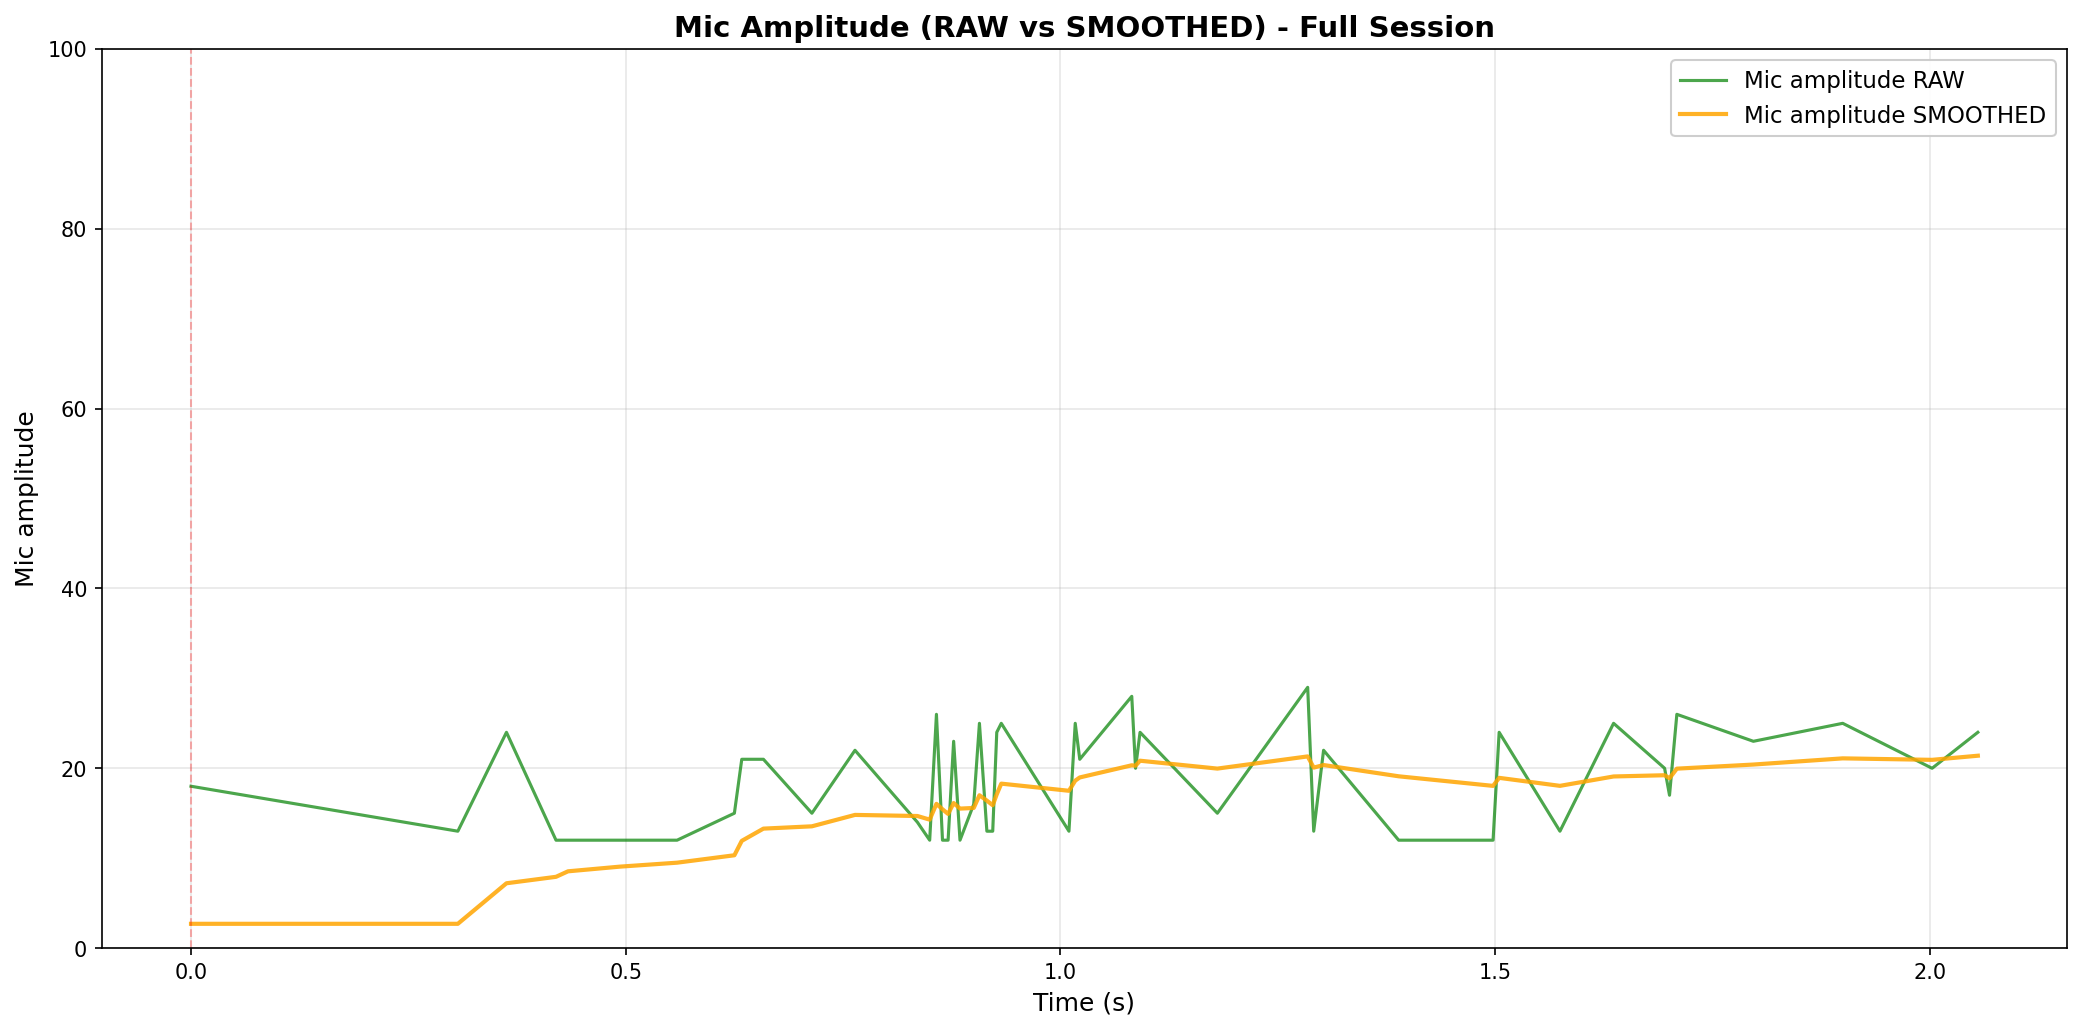

The data file committed next to this chart (first rows):
elapsed_s, unix_ts, arduino_ms, sound_amp, tip_count, last_tip_dt_ms, reed_state, bucket_rate_mm_hr, mic_db_unfiltered, mic_db_filtered
0.0001955, 1771221261, 12210216, 18, 175, 19098, 1, 40000, 25.11, 3.766
0.3071, 1771221261, 12210266, 13, 175, 19098, 1, 0.0, 22.28, 3.766
0.363, 1771221261, 12210316, 24, 175, 19098, 1, 0.0, 27.6, 9.702
0.42, 1771221261, 12210366, 12, 175, 19098, 1, 0.0, 21.58, 11.48
0.4338, 1771221261, 12210416, 12, 175, 19098, 1, 0.0, 21.58, 13
0.4933, 1771221261, 12210466, 12, 175, 19098, 1, 0.0, 21.58, 14.29
0.5592, 1771221261, 12210516, 12, 175, 19098, 1, 0.0, 21.58, 15.38
0.6252, 1771221262, 12210566, 15, 175, 19098, 1, 0.0, 23.52, 16.6
0.6337, 1771221262, 12210616, 21, 175, 19098, 1, 0.0, 26.44, 18.08
0.6586, 1771221262, 12210666, 21, 175, 19098, 1, 0.0, 26.44, 19.33
0.7143, 1771221262, 12210716, 15, 175, 19098, 1, 0.0, 23.52, 19.96
0.7639, 1771221262, 12210766, 22, 175, 19098, 1, 0.0, 26.85, 20.99
0.8357, 1771221262, 12210816, 14, 175, 19098, 1, 0.0, 22.92, 21.28
0.8498, 1771221262, 12210866, 12, 175, 19098, 1, 0.0, 21.58, 21.33
0.8576, 1771221262, 12210916, 26, 175, 19098, 1, 0.0, 28.3, 22.37
0.8645, 1771221262, 12210966, 12, 175, 19098, 1, 0.0, 21.58, 22.26
0.871, 1771221262, 12211016, 12, 175, 19098, 1, 0.0, 21.58, 22.16
0.8773, 1771221262, 12211066, 23, 175, 19098, 1, 0.0, 27.23, 22.92
0.8847, 1771221262, 12211116, 12, 175, 19098, 1, 0.0, 21.58, 22.72
0.9005, 1771221262, 12211166, 16, 175, 19098, 1, 0.0, 24.08, 22.92
0.907, 1771221262, 12211216, 25, 175, 19098, 1, 0.0, 27.96, 23.68
0.9156, 1771221262, 12211266, 13, 175, 19098, 1, 0.0, 22.28, 23.47
0.9223, 1771221262, 12211316, 13, 175, 19098, 1, 0.0, 22.28, 23.29
0.927, 1771221262, 12211366, 24, 175, 19098, 1, 0.0, 27.6, 23.94
0.9321, 1771221262, 12211466, 25, 175, 19098, 1, 0.0, 27.96, 24.54
1.01, 1771221262, 12211516, 13, 175, 19098, 1, 0.0, 22.28, 24.2
1.017, 1771221262, 12211566, 25, 175, 19098, 1, 0.0, 27.96, 24.76
1.022, 1771221262, 12211616, 21, 175, 19098, 1, 0.0, 26.44, 25.02
1.082, 1771221262, 12211666, 28, 175, 19098, 1, 0.0, 28.94, 25.61
1.087, 1771221262, 12211716, 20, 175, 19098, 1, 0.0, 26.02, 25.67
1.092, 1771221262, 12211766, 24, 175, 19098, 1, 0.0, 27.6, 25.96
1.181, 1771221262, 12211816, 15, 175, 19098, 1, 0.0, 23.52, 25.59
1.285, 1771221262, 12211866, 29, 175, 19098, 1, 0.0, 29.25, 26.14
1.291, 1771221262, 12211916, 13, 175, 19098, 1, 0.0, 22.28, 25.56
1.303, 1771221262, 12211966, 22, 175, 19098, 1, 0.0, 26.85, 25.75
1.389, 1771221262, 12212016, 12, 175, 19098, 1, 0.0, 21.58, 25.13
1.498, 1771221262, 12212066, 12, 175, 19098, 1, 0.0, 21.58, 24.6
1.505, 1771221262, 12212116, 24, 175, 19098, 1, 0.0, 27.6, 25.05
1.575, 1771221263, 12212166, 13, 175, 19098, 1, 0.0, 22.28, 24.63
1.636, 1771221263, 12212216, 25, 175, 19098, 1, 0.0, 27.96, 25.13
1.695, 1771221263, 12212267, 20, 175, 19098, 1, 0.0, 26.02, 25.27
1.701, 1771221263, 12212317, 17, 175, 19098, 1, 0.0, 24.61, 25.17
1.709, 1771221263, 12212367, 26, 175, 19098, 1, 0.0, 28.3, 25.64
1.797, 1771221263, 12212417, 23, 175, 19098, 1, 0.0, 27.23, 25.88
1.9, 1771221263, 12212517, 25, 175, 19098, 1, 0.0, 27.96, 26.19
2.003, 1771221263, 12212617, 20, 175, 19098, 1, 0.0, 26.02, 26.16
2.055, 1771221263, 12212667, 24, 175, 19098, 1, 0.0, 27.6, 26.38
